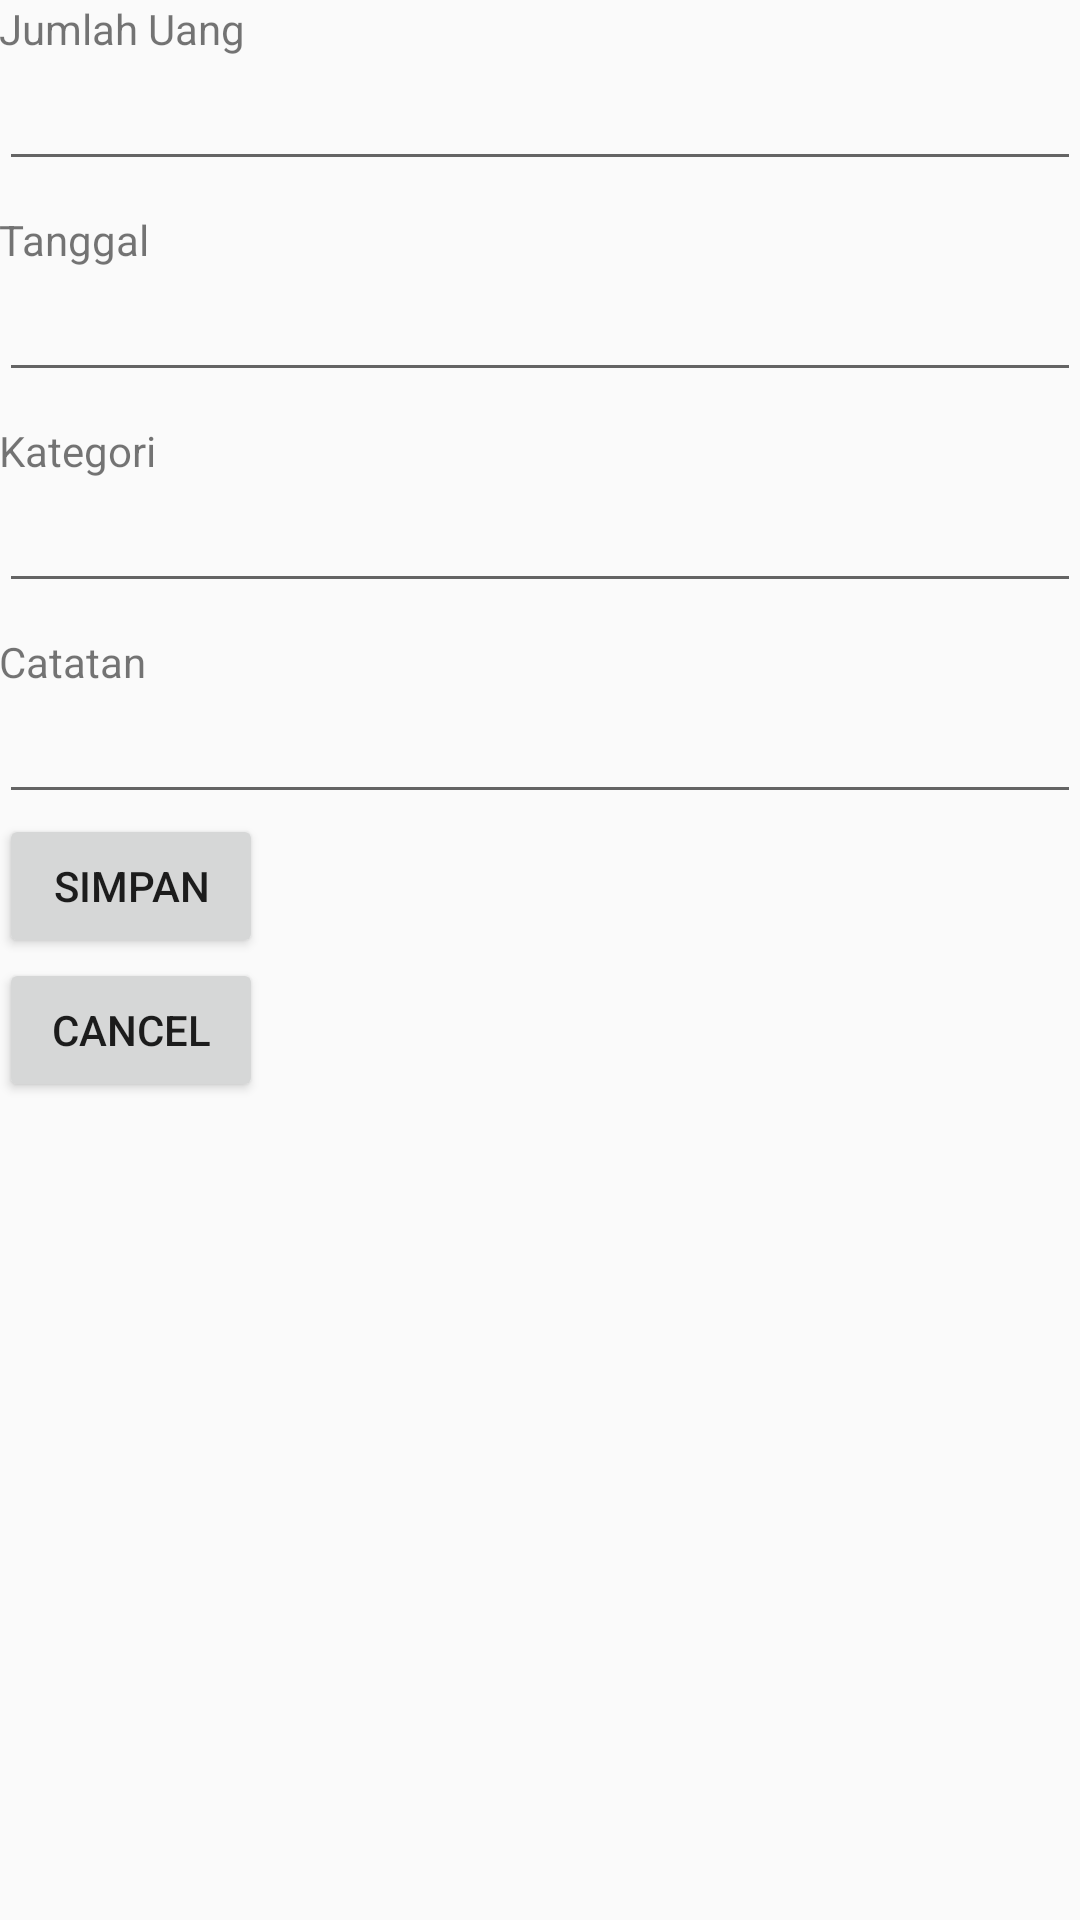

Android layout source for this screen:
<!-- AndroidManifest.xml: application theme AppTheme -->
<!-- res/layout/activity_buat_data.xml -->
<LinearLayout xmlns:android="http://schemas.android.com/apk/res/android"
    xmlns:tools="http://schemas.android.com/tools"
    android:layout_width="match_parent"
    android:layout_height="match_parent"
    android:orientation="vertical"
    android:paddingBottom="@dimen/activity_vertical_margin"
    android:paddingLeft="@dimen/activity_horizontal_margin"
    android:paddingRight="@dimen/activity_horizontal_margin"
    android:paddingTop="@dimen/activity_vertical_margin"
    tools:context=".BuatData">

        <TextView
            android:id="@+id/textView1"
            android:layout_width="wrap_content"
            android:layout_height="wrap_content"
            android:layout_alignParentLeft="true"
            android:layout_alignParentTop="true"
            android:text="Jumlah Uang" />

        <EditText
            android:id="@+id/editText1"
            android:layout_width="match_parent"
            android:layout_height="wrap_content"
            android:layout_alignLeft="@+id/textView1"
            android:layout_below="@+id/textView1"
            android:inputType="number|numberSigned"></EditText>

        <TextView
            android:id="@+id/textView2"
            android:layout_width="wrap_content"
            android:layout_height="wrap_content"
            android:layout_alignLeft="@+id/editText1"
            android:layout_below="@+id/editText1"
            android:layout_marginTop="10dp"
            android:text="Tanggal" />

        <EditText
            android:id="@+id/editText2"
            android:layout_width="match_parent"
            android:layout_height="wrap_content"
            android:layout_alignLeft="@+id/textView2"
            android:layout_below="@+id/textView2" />

        <TextView
            android:id="@+id/textView3"
            android:layout_width="wrap_content"
            android:layout_height="wrap_content"
            android:layout_alignLeft="@+id/editText2"
            android:layout_below="@+id/editText2"
            android:layout_marginTop="10dp"
            android:text="Kategori" />

        <EditText
            android:id="@+id/editText3"
            android:layout_width="match_parent"
            android:layout_height="wrap_content"
            android:layout_alignLeft="@+id/textView3"
            android:layout_below="@+id/textView3" />

        <TextView
            android:id="@+id/textView4"
            android:layout_width="wrap_content"
            android:layout_height="wrap_content"
            android:layout_alignLeft="@+id/editText3"
            android:layout_below="@+id/editText3"
            android:layout_marginTop="10dp"
            android:text="Catatan" />

        <EditText
            android:id="@+id/editText4"
            android:layout_width="match_parent"
            android:layout_height="wrap_content"
            android:layout_alignLeft="@+id/textView4"
            android:layout_below="@+id/textView4" />

        <Button
            android:id="@+id/button1"
            android:layout_width="wrap_content"
            android:layout_height="wrap_content"
            android:layout_alignLeft="@+id/editText5"
            android:layout_alignParentBottom="true"
            android:text="Simpan" />

        <Button
            android:id="@+id/button2"
            android:layout_width="wrap_content"
            android:layout_height="wrap_content"
            android:layout_alignBaseline="@+id/button1"
            android:layout_alignBottom="@+id/button1"
            android:layout_toRightOf="@+id/textView4"
            android:text="Cancel" />

</LinearLayout>
<!-- resources referenced by this layout -->
<resources>
  <style name="AppTheme" parent="Theme.AppCompat.Light.DarkActionBar">
          
          <item name="colorPrimary">#00a2e9</item>
          <item name="colorPrimaryDark">@color/colorPrimaryDark</item>
          <item name="colorAccent">#055c82</item>
      </style>
  <color name="colorPrimaryDark">#057fb5</color>
</resources>
